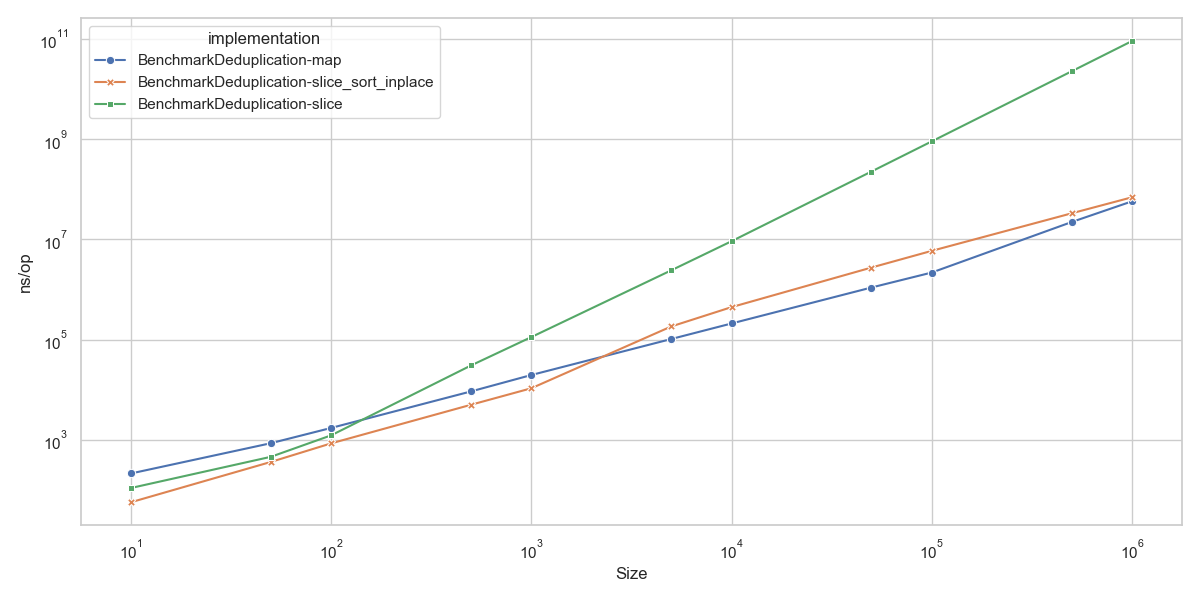

The file beside this chart, header and first rows:
goos: darwin
goarch: arm64
pkg: github.com/lunemec/go-rule-of-thumb…
cpu: Apple M1
, BenchmarkDeduplication-map.txt, , BenchmarkDeduplication-slice_sort_inplac…, , , , BenchmarkDeduplication-slice.txt, , , 
, sec/op, CI, sec/op, CI, vs base, P, sec/op, CI, vs base, P
Deduplication/size=10-8, 1.9355000000000004e-07, 1%, 4.5265e-08, 1%, -76.61%, p=0.000 n=10, 1.0805000000000002e-07, 1%, -44.17%, p=0.000 n=10
Deduplication/size=50-8, 8.850500000000001e-07, 1%, 3.8670000000000004e-07, 1%, -56.31%, p=0.000 n=10, 4.423e-07, 1%, -50.03%, p=0.000 n=10
Deduplication/size=100-8, 1.7550000000000001e-06, 2%, 8.512e-07, 0%, -51.50%, p=0.000 n=10, 1.4740000000000002e-06, 1%, -16.01%, p=0.000 n=10
Deduplication/size=500-8, 9.030500000000001e-06, 1%, 5.109500000000001e-06, 1%, -43.42%, p=0.000 n=10, 2.9709500000000004e-05, 1%, +228.99%, p=0.000 n=10
Deduplication/size=1000-8, 1.9958e-05, 0%, 1.0667499999999999e-05, 1%, -46.55%, p=0.000 n=10, 0.0001081, 1%, +441.61%, p=0.000 n=10
Deduplication/size=5000-8, 0.0001028, 0%, 0.000187, 2%, +81.89%, p=0.000 n=10, 0.002335, 1%, +2171.01%, p=0.000 n=10
Deduplication/size=10000-8, 0.0002128, 1%, 0.0004507, 0%, +111.78%, p=0.000 n=10, 0.009218, 0%, +4231.55%, p=0.000 n=10
Deduplication/size=50000-8, 0.001098, 2%, 0.002835, 0%, +158.28%, p=0.000 n=10, 0.2269, 1%, +20567.40%, p=0.000 n=10
Deduplication/size=100000-8, 0.002203, 1%, 0.006056, 0%, +174.91%, p=0.000 n=10, 0.9029, 0%, +40887.20%, p=0.000 n=10
Deduplication/size=500000-8, 0.02364, 4%, 0.03367, 0%, +42.43%, p=0.000 n=10, 22.92, 1%, +96840.19%, p=0.000 n=10
Deduplication/size=1000000-8, 0.05872, 2%, 0.06975, 0%, +18.78%, p=0.000 n=10, 91.67, 0%, +156004.47%, p=0.000 n=10
geomean, 9.19669526168285e-05, , 8.89574616000716e-05, , -3.27%, , 0.002004, , +2079.26%, 
, BenchmarkDeduplication-map.txt, , BenchmarkDeduplication-slice_sort_inplac…, , , , BenchmarkDeduplication-slice.txt, , , 
, B/op, CI, B/op, CI, vs base, P, B/op, CI, vs base, P
Deduplication/size=10-8, 488, 0%, 80, 0%, -83.61%, p=0.000 n=10, 200, 0%, -59.02%, p=0.000 n=10
Deduplication/size=50-8, 2024, 0%, 416, 0%, -79.45%, p=0.000 n=10, 920, 0%, -54.55%, p=0.000 n=10
Deduplication/size=100-8, 4136, 0%, 896, 0%, -78.34%, p=0.000 n=10, 2936, 0%, -29.01%, p=0.000 n=10
Deduplication/size=500-8, 26664, 0%, 4096, 0%, -84.64%, p=0.000 n=10, 12280, 0%, -53.95%, p=0.000 n=10
Deduplication/size=1000-8, 53328, 0%, 8192, 0%, -84.64%, p=0.000 n=10, 23160, 0%, -56.57%, p=0.000 n=10
Deduplication/size=5000-8, 229700, 0%, 40960, 0%, -82.17%, p=0.000 n=10, 128250, 0%, -44.17%, p=0.000 n=10
Deduplication/size=10000-8, 459400, 0%, 81921, 0%, -82.17%, p=0.000 n=10, 267518, 0%, -41.77%, p=0.000 n=10
Deduplication/size=50000-8, 1.985071e+06, 0%, 401416, 0%, -79.78%, p=0.000 n=10, 1.561888e+06, 0%, -21.32%, p=0.000 n=10
Deduplication/size=100000-8, 3.9702275e+06, 0%, 802838, 0%, -79.78%, p=0.000 n=10, 3.314992e+06, 0%, -16.50%, p=0.000 n=10
Deduplication/size=500000-8, 2.6928468e+07, 0%, 4.005909e+06, 0%, -85.12%, p=0.000 n=10, 1.732336e+07, 0%, -35.67%, p=0.000 n=10
Deduplication/size=1000000-8, 5.38399645e+07, 0%, 8.003617e+06, 0%, -85.13%, p=0.000 n=10, 3.4485648e+07, 0%, -35.95%, p=0.000 n=10
geomean, 181413, , 31890, , -82.42%, , 104545, , -42.37%, 
, BenchmarkDeduplication-map.txt, , BenchmarkDeduplication-slice_sort_inplac…, , , , BenchmarkDeduplication-slice.txt, , , 
, allocs/op, CI, allocs/op, CI, vs base, P, allocs/op, CI, vs base, P
Deduplication/size=10-8, 5, 0%, 1, 0%, -80.00%, p=0.000 n=10, 5, 0%, ~, p=1.000 n=10
Deduplication/size=50-8, 5, 0%, 1, 0%, -80.00%, p=0.000 n=10, 7, 0%, +40.00%, p=0.000 n=10
Deduplication/size=100-8, 5, 0%, 1, 0%, -80.00%, p=0.000 n=10, 9, 0%, +80.00%, p=0.000 n=10
Deduplication/size=500-8, 5, 0%, 1, 0%, -80.00%, p=0.000 n=10, 11, 0%, +120.00%, p=0.000 n=10
Deduplication/size=1000-8, 7, 0%, 1, 0%, -85.71%, p=0.000 n=10, 12, 0%, +71.43%, p=0.000 n=10
Deduplication/size=5000-8, 19, 0%, 1, 0%, -94.74%, p=0.000 n=10, 16, 0%, -15.79%, p=0.000 n=10
Deduplication/size=10000-8, 35, 0%, 1, 0%, -97.14%, p=0.000 n=10, 18, 0%, -48.57%, p=0.000 n=10
Deduplication/size=50000-8, 132, 0%, 1, 0%, -99.24%, p=0.000 n=10, 25, 4%, -81.06%, p=0.000 n=10
Deduplication/size=100000-8, 261, 0%, 1, 0%, -99.62%, p=0.000 n=10, 29, 0%, -88.89%, p=0.000 n=10
Deduplication/size=500000-8, 2054, 0%, 1, 0%, -99.95%, p=0.000 n=10, 38, 3%, -98.15%, p=0.000 n=10
Deduplication/size=1000000-8, 4102, 0%, 2, 0%, -99.95%, p=0.000 n=10, 41.5, 1%, -98.99%, p=0.000 n=10
geomean, 42.63, , 1.065, , -97.50%, , 15.64, , -63.31%, 
